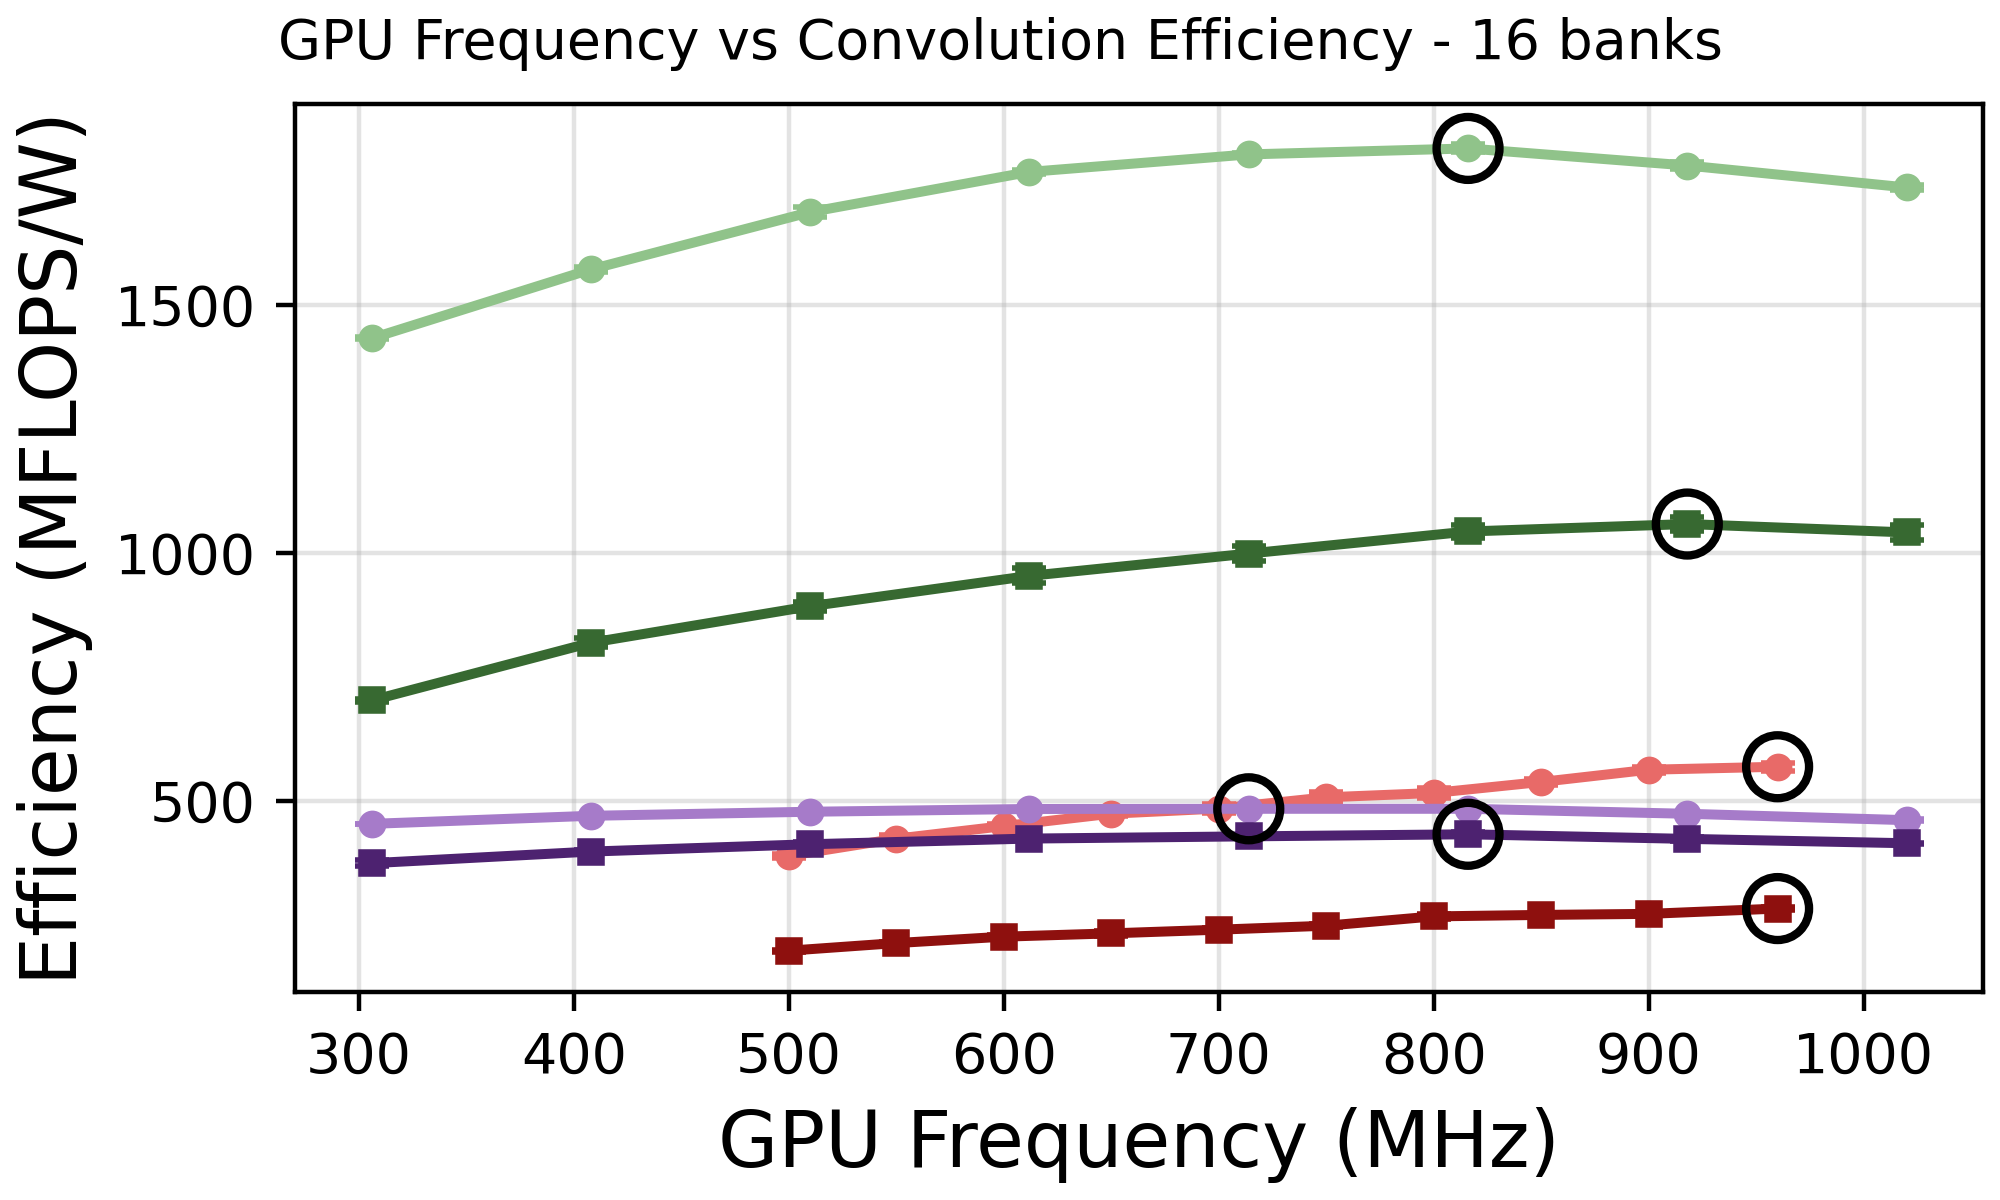

The data file committed next to this chart (first rows):
Device, algorithm_family, dev_backend, gpu_freq_mhz, mflops_per_w, throughput, run_power_w, conv_avg_ms, mflops_per_w_std, throughput_std, run_power_w_std, conv_avg_ms_std
JetsonOrinNanoSuper, OLA, nano-clfft, 306.0, 454.4, 149677, 9.353, 34.26, 0.4562, 167.1, 0.01053, 0.03821
JetsonOrinNanoSuper, OLA, nano-clfft, 408.0, 470.7, 157485, 9.502, 32.56, 0.905, 201.8, 0.01559, 0.04168
JetsonOrinNanoSuper, OLA, nano-clfft, 510.0, 478.8, 162380, 9.63, 31.58, 0.5971, 255.7, 0.01318, 0.04974
JetsonOrinNanoSuper, OLA, nano-clfft, 612.0, 484.4, 165580, 9.707, 30.97, 0.7716, 266.9, 0.005436, 0.04984
JetsonOrinNanoSuper, OLA, nano-clfft, 714.0, 484.8, 168082, 9.846, 30.51, 0.8299, 123.1, 0.01087, 0.02233
JetsonOrinNanoSuper, OLA, nano-clfft, 816.0, 484.8, 169382, 9.922, 30.27, 0.5001, 313.5, 0.01576, 0.05608
JetsonOrinNanoSuper, OLA, nano-clfft, 918.0, 474.7, 171141, 10.24, 29.96, 1.126, 420.2, 0.01847, 0.07344
JetsonOrinNanoSuper, OLA, nano-clfft, 1020, 461.9, 172535, 10.61, 29.72, 1.479, 318, 0.01538, 0.05477
JetsonOrinNanoSuper, OLA, nano-cufft, 306.0, 1432, 546641, 10.84, 9.38, 2.111, 665, 0.009846, 0.01147
JetsonOrinNanoSuper, OLA, nano-cufft, 408.0, 1571, 630012, 11.39, 8.138, 4.739, 1278, 0.01804, 0.01649
JetsonOrinNanoSuper, OLA, nano-cufft, 510.0, 1686, 695153, 11.71, 7.376, 10.32, 3543, 0.01971, 0.03748
JetsonOrinNanoSuper, OLA, nano-cufft, 612.0, 1767, 744966, 11.97, 6.882, 3.407, 1728, 0.02547, 0.01593
JetsonOrinNanoSuper, OLA, nano-cufft, 714.0, 1802, 773316, 12.18, 6.63, 3.482, 1377, 0.0157, 0.01182
JetsonOrinNanoSuper, OLA, nano-cufft, 816.0, 1814, 789855, 12.36, 6.491, 8.166, 1989, 0.03673, 0.01633
JetsonOrinNanoSuper, OLA, nano-cufft, 918.0, 1780, 803644, 12.82, 6.38, 6.925, 909.4, 0.04287, 0.0072
JetsonOrinNanoSuper, OLA, nano-cufft, 1020, 1736, 813711, 13.31, 6.301, 5.441, 2467, 0.03362, 0.01916
JetsonOrinNanoSuper, UPF-OS, nano-clfft, 306.0, 375.2, 141621, 9.245, 1.807, 5.7, 623.7, 0.1476, 0.007936
JetsonOrinNanoSuper, UPF-OS, nano-clfft, 408.0, 398.6, 154696, 9.504, 1.654, 2.879, 983.5, 0.01429, 0.01047
JetsonOrinNanoSuper, UPF-OS, nano-clfft, 510.0, 413.4, 163312, 9.675, 1.567, 3.79, 1688, 0.01743, 0.01618
JetsonOrinNanoSuper, UPF-OS, nano-clfft, 612.0, 424.8, 170497, 9.829, 1.5, 1.821, 478.4, 0.03015, 0.004204
JetsonOrinNanoSuper, UPF-OS, nano-clfft, 714.0, 429.3, 174250, 9.941, 1.468, 1.961, 809.8, 0.01513, 0.006816
JetsonOrinNanoSuper, UPF-OS, nano-clfft, 816.0, 433.4, 178610, 10.09, 1.432, 4.089, 1613, 0.02861, 0.01302
JetsonOrinNanoSuper, UPF-OS, nano-clfft, 918.0, 424.2, 181568, 10.48, 1.409, 3.433, 1567, 0.01325, 0.01213
JetsonOrinNanoSuper, UPF-OS, nano-clfft, 1020, 415.4, 185386, 10.93, 1.38, 1.304, 813.8, 0.02453, 0.006057
JetsonOrinNanoSuper, UPF-OS, nano-cufft, 306.0, 703, 289617, 10.09, 0.8834, 2.499, 1218, 0.01561, 0.003715
JetsonOrinNanoSuper, UPF-OS, nano-cufft, 408.0, 819.2, 351592, 10.51, 0.7277, 9.396, 4450, 0.02609, 0.009128
JetsonOrinNanoSuper, UPF-OS, nano-cufft, 510.0, 892.6, 397799, 10.91, 0.6431, 8.777, 4865, 0.04053, 0.007733
JetsonOrinNanoSuper, UPF-OS, nano-cufft, 612.0, 953.7, 439319, 11.28, 0.5824, 15.17, 7663, 0.02162, 0.01009
JetsonOrinNanoSuper, UPF-OS, nano-cufft, 714.0, 998.7, 471103, 11.55, 0.5431, 15.81, 9032, 0.04549, 0.01038
JetsonOrinNanoSuper, UPF-OS, nano-cufft, 816.0, 1043, 503483, 11.82, 0.5081, 12.96, 8143, 0.05489, 0.008302
JetsonOrinNanoSuper, UPF-OS, nano-cufft, 918.0, 1058, 539366, 12.48, 0.4743, 13.93, 7962, 0.07798, 0.007061
JetsonOrinNanoSuper, UPF-OS, nano-cufft, 1020, 1041, 555139, 13.06, 0.4608, 14.61, 9062, 0.07228, 0.007632
RaspberryPiComputeModule5, OLA, RPi-clfft, 500.0, 390.1, 51232, 3.73, 100.1, 4.208, 43.65, 0.04143, 0.08525
RaspberryPiComputeModule5, OLA, RPi-clfft, 550.0, 424.6, 55362, 3.704, 92.63, 7.005, 50.93, 0.06298, 0.0853
RaspberryPiComputeModule5, OLA, RPi-clfft, 600.0, 449.9, 59114, 3.731, 86.75, 4.31, 20.47, 0.03491, 0.03006
RaspberryPiComputeModule5, OLA, RPi-clfft, 650.0, 474.9, 62625, 3.745, 81.89, 4.612, 51.16, 0.03858, 0.06686
RaspberryPiComputeModule5, OLA, RPi-clfft, 700.0, 485.3, 65769, 3.849, 77.97, 8.219, 126.9, 0.06155, 0.1502
RaspberryPiComputeModule5, OLA, RPi-clfft, 750.0, 507.9, 69055, 3.862, 74.26, 10.47, 113.5, 0.07897, 0.1222
RaspberryPiComputeModule5, OLA, RPi-clfft, 800.0, 516.6, 71976, 3.958, 71.25, 11.03, 42.97, 0.08278, 0.04253
RaspberryPiComputeModule5, OLA, RPi-clfft, 850.0, 538.8, 74781, 3.942, 68.58, 6.437, 179.3, 0.04376, 0.164
RaspberryPiComputeModule5, OLA, RPi-clfft, 900.0, 563.4, 77532, 3.908, 66.14, 5.941, 119.7, 0.04118, 0.1022
RaspberryPiComputeModule5, OLA, RPi-clfft, 960.0, 569.4, 80631, 4.022, 63.6, 7.576, 136.7, 0.06016, 0.1079
RaspberryPiComputeModule5, UPF-OS, RPi-clfft, 500.0, 199.1, 30755, 3.784, 8.322, 2.335, 23.74, 0.04439, 0.006429
RaspberryPiComputeModule5, UPF-OS, RPi-clfft, 550.0, 214.4, 33087, 3.78, 7.735, 1.399, 32.27, 0.02123, 0.007531
RaspberryPiComputeModule5, UPF-OS, RPi-clfft, 600.0, 227.3, 35643, 3.841, 7.181, 3.18, 40.53, 0.05333, 0.008161
RaspberryPiComputeModule5, UPF-OS, RPi-clfft, 650.0, 233.9, 37408, 3.917, 6.842, 4.525, 27.72, 0.07312, 0.005042
RaspberryPiComputeModule5, UPF-OS, RPi-clfft, 700.0, 241.4, 39590, 4.017, 6.465, 3.349, 46.94, 0.05255, 0.007666
RaspberryPiComputeModule5, UPF-OS, RPi-clfft, 750.0, 249.3, 41834, 4.11, 6.118, 3.007, 67.6, 0.04302, 0.009854
RaspberryPiComputeModule5, UPF-OS, RPi-clfft, 800.0, 268.1, 43792, 4.002, 5.844, 5.625, 77.24, 0.08768, 0.01025
RaspberryPiComputeModule5, UPF-OS, RPi-clfft, 850.0, 271.1, 45552, 4.116, 5.618, 2.263, 46.27, 0.03207, 0.005725
RaspberryPiComputeModule5, UPF-OS, RPi-clfft, 900.0, 273.2, 47217, 4.233, 5.42, 2.615, 28.54, 0.04036, 0.003247
RaspberryPiComputeModule5, UPF-OS, RPi-clfft, 960.0, 283.9, 49088, 4.235, 5.214, 2.757, 68.28, 0.04134, 0.007181
